Dataset: dataset (GitHub, cony-su/Detecci-n-Fatiga). Classes: obstruido, abierto, cerrado.

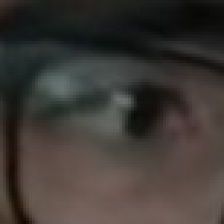
Label: abierto

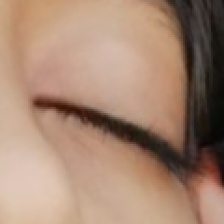
Label: cerrado

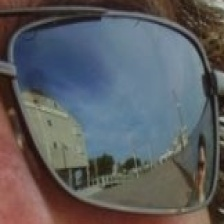
Label: obstruido

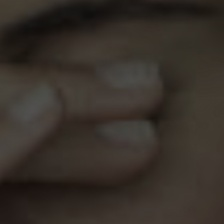
Label: obstruido

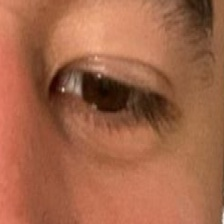
Label: abierto

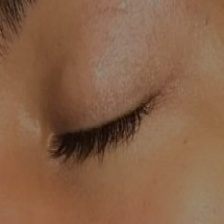
Label: cerrado
